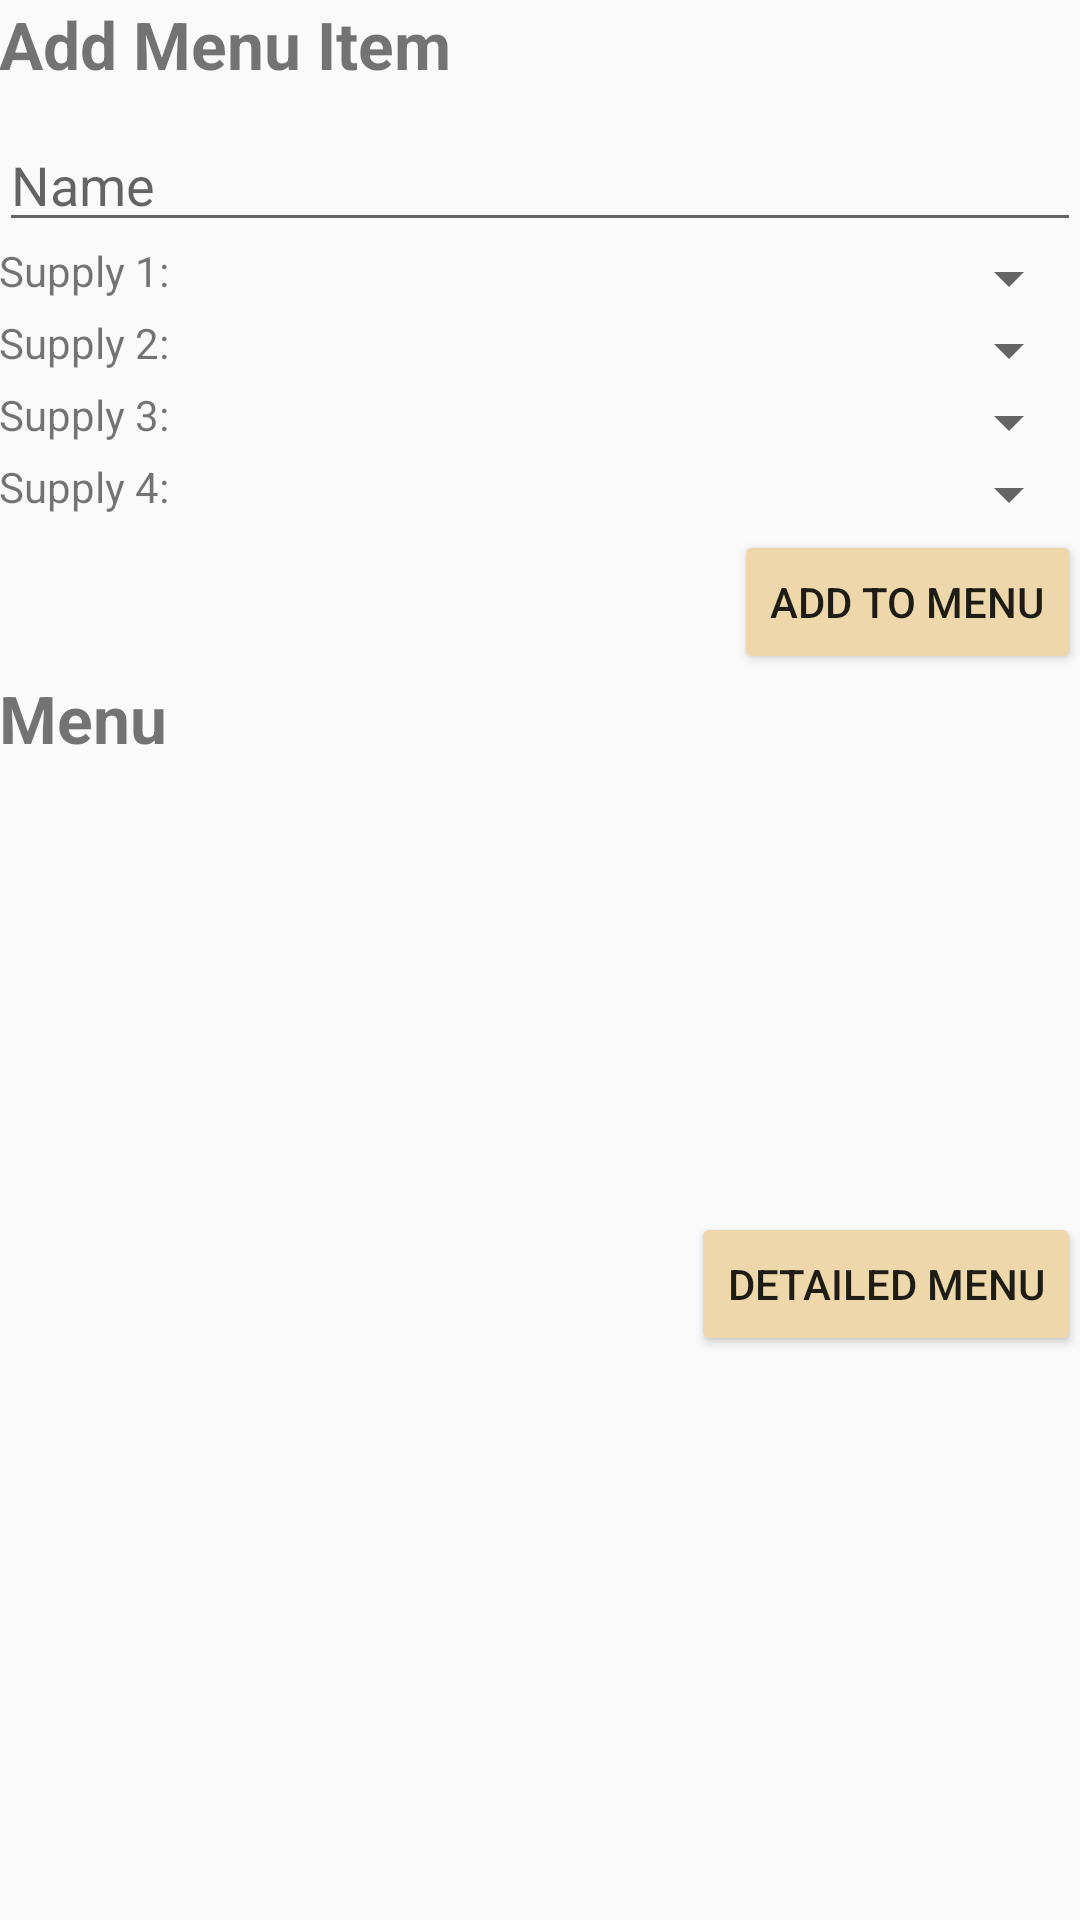

The Android layout XML behind this screen, and the referenced resources:
<!-- AndroidManifest.xml: application theme AppTheme -->
<!-- res/layout/content_menu.xml -->
<?xml version="1.0" encoding="utf-8"?>

<RelativeLayout xmlns:android="http://schemas.android.com/apk/res/android"
    xmlns:app="http://schemas.android.com/apk/res-auto"
    xmlns:tools="http://schemas.android.com/tools"
    android:id="@+id/content_menu"
    android:layout_width="match_parent"
    android:layout_height="match_parent"
    android:paddingBottom="@dimen/activity_vertical_margin"
    android:paddingLeft="@dimen/activity_horizontal_margin"
    android:paddingRight="@dimen/activity_horizontal_margin"
    android:paddingTop="@dimen/activity_vertical_margin"
    app:layout_behavior="@string/appbar_scrolling_view_behavior"
    tools:context="ca.mcgill.ecse321.android_full_ftms.MenuActivity"
    tools:showIn="@layout/activity_menu">

    <LinearLayout
        android:orientation="vertical"
        android:layout_height="wrap_content"
        android:layout_width="match_parent">

        <TextView
            android:layout_width="fill_parent"
            android:layout_height="wrap_content"
            android:text="Add Menu Item"
            android:textStyle="bold"
            android:textSize="22sp"
            android:gravity="left"/>

        <android.support.design.widget.TextInputLayout
            android:id="@+id/fMenuItemLayout"
            android:layout_width="wrap_content"
            android:layout_height="wrap_content"
            android:layout_centerHorizontal="false"
            android:layout_marginTop="10dp">
        </android.support.design.widget.TextInputLayout>

        <EditText
            android:layout_width="fill_parent"
            android:layout_height="wrap_content"
            android:id="@+id/newmenuitem_name"
            android:hint="@string/newmenuitem_hint"/>

        <LinearLayout
            android:orientation="horizontal"
            android:layout_height="wrap_content"
            android:layout_width="match_parent">
            <TextView
                android:layout_height="wrap_content"
                android:layout_width="wrap_content"
                android:text="@string/supply1spinner_label"/>
            <Spinner
                android:layout_height="wrap_content"
                android:layout_width="fill_parent"
                android:layout_gravity="end"
                android:id="@+id/supply1spinner"/>
        </LinearLayout>

        <LinearLayout
            android:orientation="horizontal"
            android:layout_height="wrap_content"
            android:layout_width="match_parent">
            <TextView
                android:layout_height="wrap_content"
                android:layout_width="wrap_content"
                android:text="@string/supply2spinner_label"/>
            <Spinner
                android:layout_height="wrap_content"
                android:layout_width="fill_parent"
                android:layout_gravity="end"
                android:id="@+id/supply2spinner"/>
        </LinearLayout>

        <LinearLayout
            android:orientation="horizontal"
            android:layout_height="wrap_content"
            android:layout_width="match_parent">
            <TextView
                android:layout_height="wrap_content"
                android:layout_width="wrap_content"
                android:text="@string/supply3spinner_label"/>
            <Spinner
                android:layout_height="wrap_content"
                android:layout_width="fill_parent"
                android:layout_gravity="end"
                android:id="@+id/supply3spinner"/>
        </LinearLayout>

        <LinearLayout
            android:orientation="horizontal"
            android:layout_height="wrap_content"
            android:layout_width="match_parent">
            <TextView
                android:layout_height="wrap_content"
                android:layout_width="wrap_content"
                android:text="@string/supply4spinner_label"/>
            <Spinner
                android:layout_height="wrap_content"
                android:layout_width="fill_parent"
                android:layout_gravity="end"
                android:id="@+id/supply4spinner"/>
        </LinearLayout>

        <Button
            android:backgroundTint="@color/peach"
            android:layout_width="wrap_content"
            android:layout_height="wrap_content"
            android:text="@string/newMenuItem_button"
            android:layout_gravity="end"
            android:onClick="addMenuItem"/>

        <TextView
            android:layout_width="fill_parent"
            android:layout_height="wrap_content"
            android:text="Menu"
            android:textStyle="bold"
            android:textSize="22sp"
            android:gravity="left"/>

        <ScrollView
            android:layout_height="150dp"
            android:layout_width="fill_parent"
            android:fillViewport="true">

            <ListView
                android:id="@+id/menuitemslist"
                android:layout_width="match_parent"
                android:layout_height="match_parent"
                android:divider="#b5b5b5"
                android:gravity="center"
                android:dividerHeight="1dp"/>

        </ScrollView>

        <Button
            android:backgroundTint="@color/peach"
            android:layout_width="wrap_content"
            android:layout_height="wrap_content"
            android:text="@string/goToDetailedMenuPage_button"
            android:layout_gravity="end"
            android:onClick="goToDetailedMenuPage"/>

    </LinearLayout>

</RelativeLayout>
<!-- res/layout/activity_menu.xml (included above) -->
<?xml version="1.0" encoding="utf-8"?>

<android.support.design.widget.CoordinatorLayout xmlns:android="http://schemas.android.com/apk/res/android"
    xmlns:app="http://schemas.android.com/apk/res-auto"
    xmlns:tools="http://schemas.android.com/tools"
    android:layout_width="match_parent"
    android:layout_height="match_parent"
    android:fitsSystemWindows="true"
    tools:context="ca.mcgill.ecse321.android_full_ftms.MenuActivity">

    <android.support.design.widget.AppBarLayout
        android:layout_width="match_parent"
        android:layout_height="wrap_content"
        android:theme="@style/AppTheme.AppBarOverlay">

        <android.support.v7.widget.Toolbar
            android:id="@+id/toolbar"
            android:layout_width="match_parent"
            android:layout_height="?attr/actionBarSize"
            android:background="?attr/colorPrimary"
            app:popupTheme="@style/AppTheme.PopupOverlay" />

    </android.support.design.widget.AppBarLayout>

    <include layout="@layout/content_menu" />

</android.support.design.widget.CoordinatorLayout>
<!-- resources referenced by this layout -->
<resources>
  <color name="peach">#edd7ab</color>
  <string name="goToDetailedMenuPage_button">Detailed Menu</string>
  <string name="newMenuItem_button">Add To Menu</string>
  <string name="newmenuitem_hint">Name</string>
  <string name="supply1spinner_label">Supply 1:</string>
  <string name="supply2spinner_label">Supply 2:</string>
  <string name="supply3spinner_label">Supply 3:</string>
  <string name="supply4spinner_label">Supply 4:</string>
  <style name="AppTheme.AppBarOverlay" parent="ThemeOverlay.AppCompat.Dark.ActionBar" />
  <style name="AppTheme.PopupOverlay" parent="ThemeOverlay.AppCompat.Light" />
  <style name="AppTheme" parent="Theme.AppCompat.Light.DarkActionBar">
          
          <item name="colorPrimary">@color/colorPrimaryWine</item>
          <item name="colorPrimaryDark">@color/colorPrimaryDarkWine</item>
          <item name="colorAccent">@color/colorAccent</item>
      </style>
  <color name="colorPrimaryWine">#800000</color>
  <color name="colorPrimaryDarkWine">#660000</color>
  <color name="colorAccent">#FF4081</color>
</resources>
